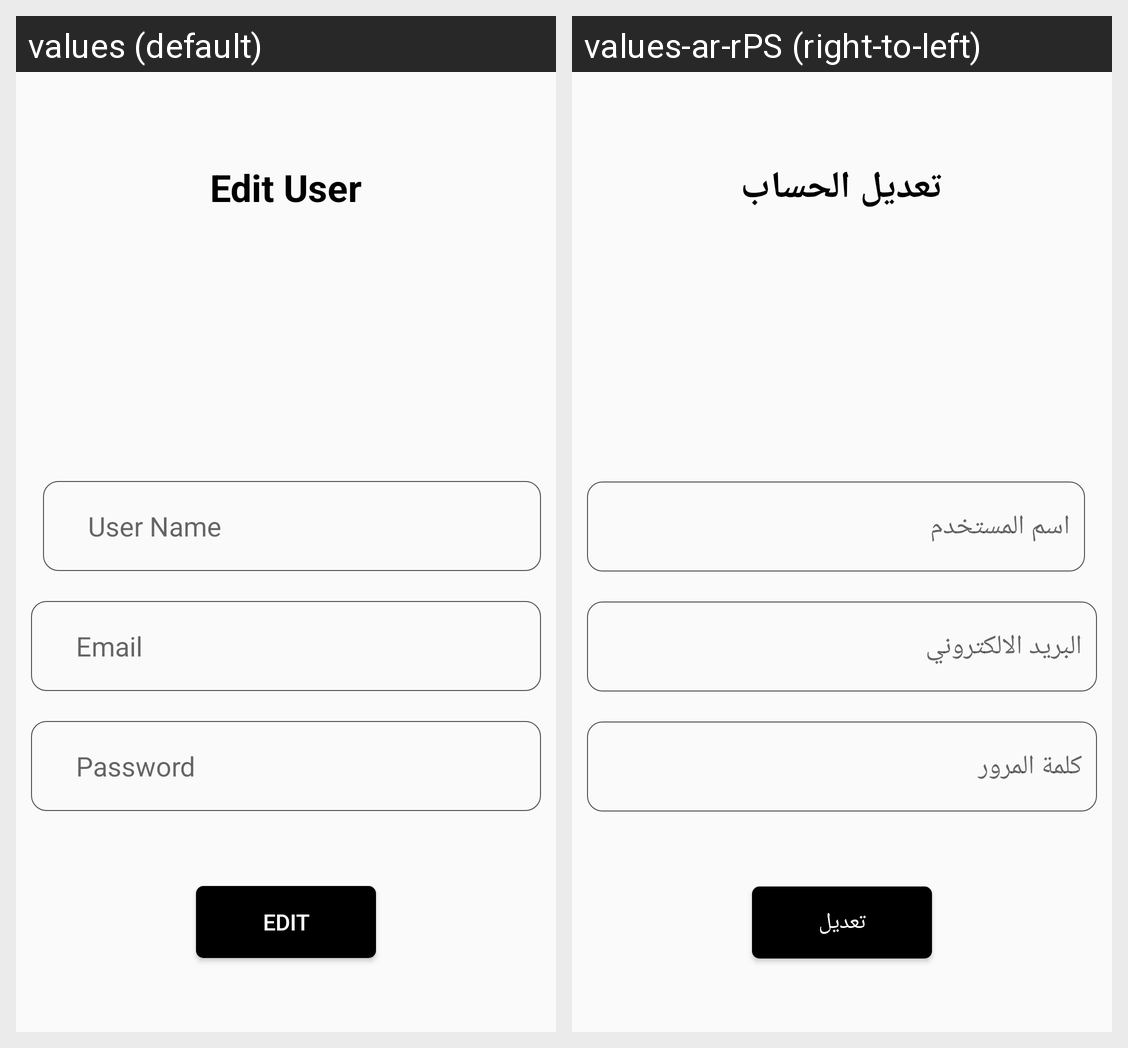

The Android screen above is rendered under two locales of the same app. Produce the string resources it draws, with the default and per-locale values.
Android screen res/layout/activity_edit_user.xml rendered under 2 locales, left to right: values (default), values-ar-rPS (right-to-left). Device: Nexus 5 (rendered at 1080×1920; each locale shown at half size, 540×960, under a caption strip naming it); theme Theme.TheProjectFinal.
Strings drawn on this screen, with the default value and each locale's value (text and hints the layout hard-codes, and strings that could not be matched under every locale, appear in the picture but are not listed):

string_edituser
  values: Edit User
  values-ar-rPS: تعديل الحساب

string_username
  values: User Name
  values-ar-rPS: اسم المستخدم

string_email
  values: Email
  values-ar-rPS: البريد الالكتروني

string_password
  values: Password
  values-ar-rPS: كلمة المرور

string_edit
  values: Edit
  values-ar-rPS: تعديل
